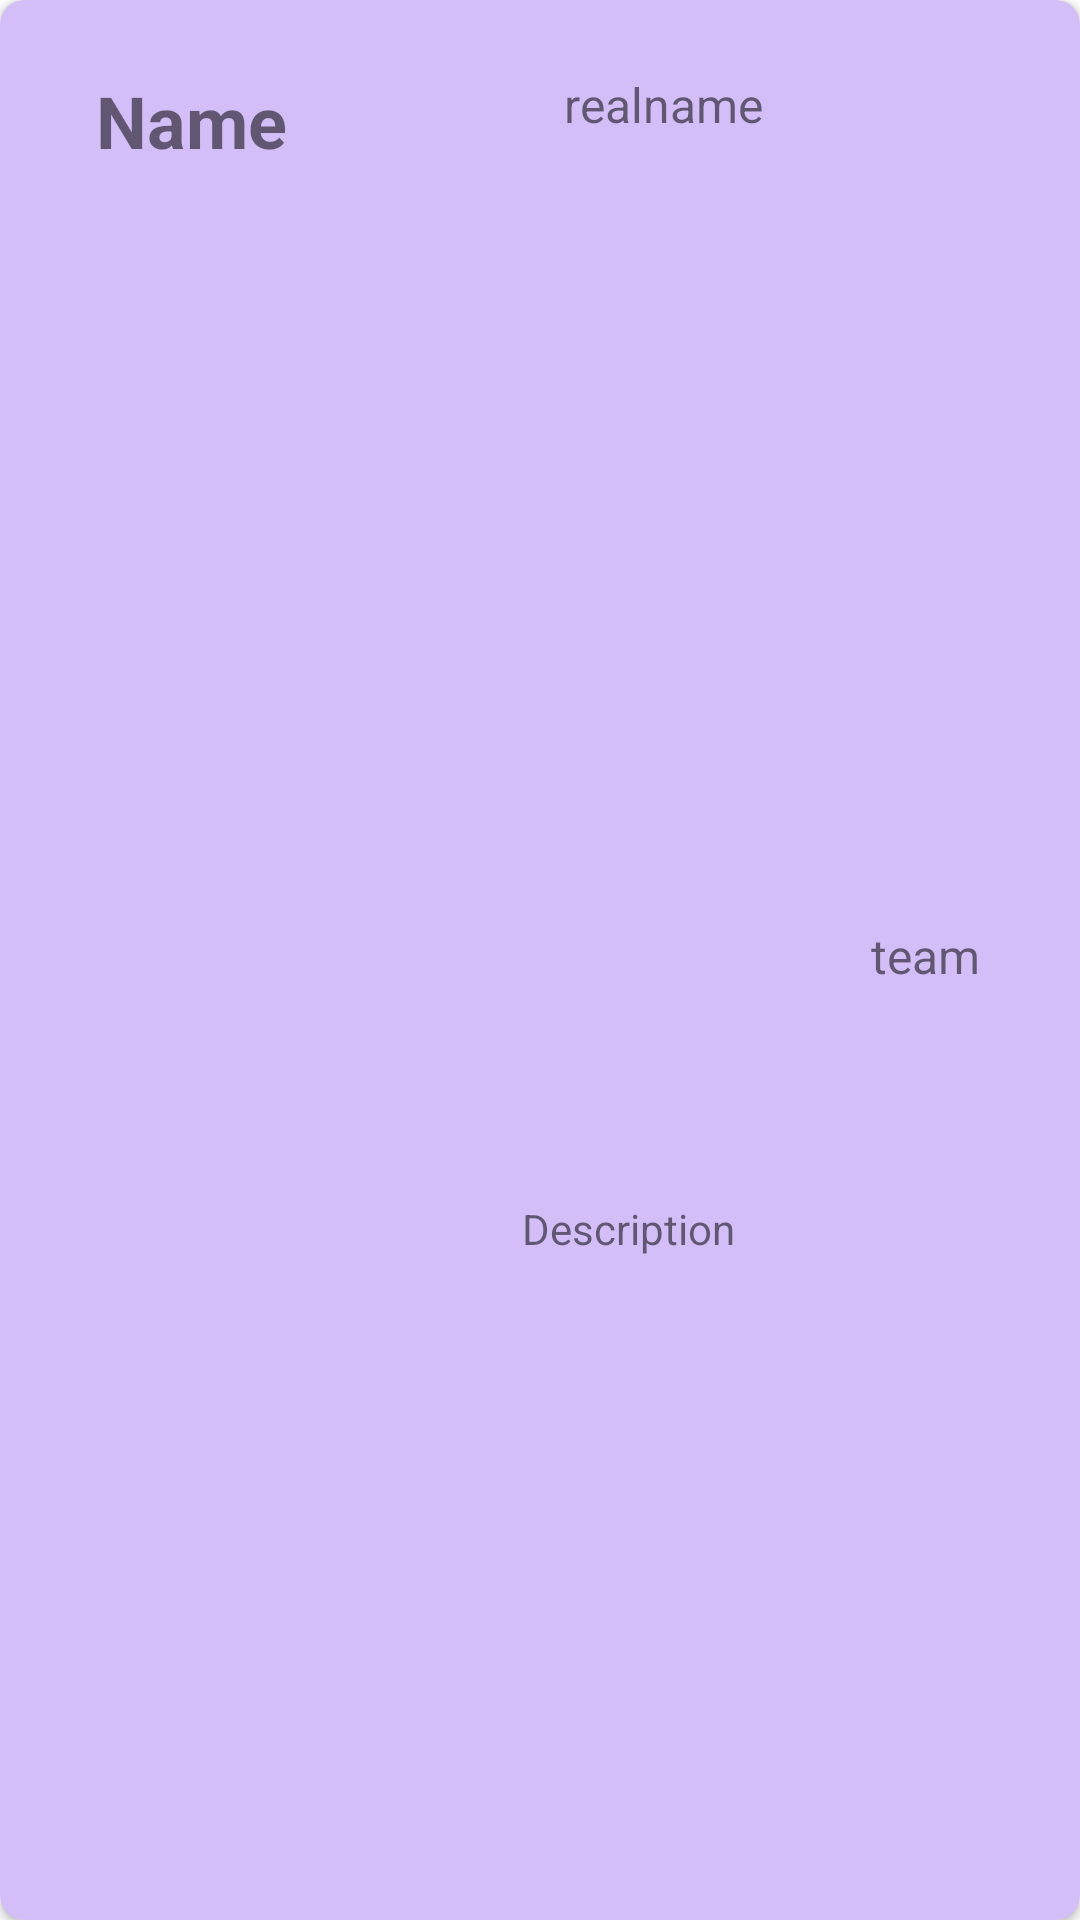

Produce the Android XML layout that renders to this screen, including the resource entries it uses.
<!-- AndroidManifest.xml: application theme Theme.Retrofit_atmpt1 -->
<!-- res/layout/character_item.xml -->
<?xml version="1.0" encoding="utf-8"?>
<androidx.cardview.widget.CardView xmlns:android="http://schemas.android.com/apk/res/android"
    xmlns:app="http://schemas.android.com/apk/res-auto"
    xmlns:tools="http://schemas.android.com/tools"
    android:layout_width="match_parent"
    android:layout_height="246dp"
    android:layout_margin="12dp"
    android:backgroundTint="#D3BEF8"
    app:cardCornerRadius="8dp"
    android:elevation="8dp">

    <androidx.constraintlayout.widget.ConstraintLayout
        android:layout_width="match_parent"
        android:layout_height="match_parent">


        <TextView
            android:id="@+id/textView_Name"
            android:layout_width="wrap_content"
            android:layout_height="wrap_content"
            android:layout_marginStart="32dp"
            android:layout_marginTop="24dp"
            android:fontFamily="sans-serif"
            android:text="Name"
            android:textSize="24dp"
            android:textStyle="bold"
            app:layout_constraintEnd_toStartOf="@+id/imageView"
            app:layout_constraintHorizontal_bias="0.0"
            app:layout_constraintStart_toStartOf="parent"
            app:layout_constraintTop_toTopOf="parent" />

        <TextView

            android:id="@+id/textView_realname"
            android:layout_width="wrap_content"
            android:layout_height="wrap_content"
            android:layout_marginStart="20dp"
            android:layout_marginTop="24dp"
            android:text="realname"
            android:textSize="16dp"
            app:layout_constraintStart_toEndOf="@+id/imageView"
            app:layout_constraintTop_toTopOf="parent" />

        <TextView
            android:id="@+id/textView_team"
            android:layout_width="wrap_content"
            android:layout_height="wrap_content"
            android:layout_marginStart="36dp"
            android:layout_marginBottom="32dp"
            android:text="team"
            android:textSize="16dp"
            app:layout_constraintBottom_toTopOf="@+id/textView_description"
            app:layout_constraintStart_toEndOf="@+id/textView_realname"
            app:layout_constraintTop_toTopOf="parent"
            app:layout_constraintVertical_bias="0.888" />

        <TextView
            android:id="@+id/textView_description"
            android:layout_width="146dp"
            android:layout_height="146dp"
            android:layout_marginEnd="40dp"
            android:text="Description"
            app:layout_constraintBottom_toBottomOf="parent"
            app:layout_constraintEnd_toEndOf="parent"
            app:layout_constraintTop_toTopOf="parent"
            app:layout_constraintVertical_bias="0.81" />

        <ImageView
            android:id="@+id/imageView"
            android:layout_width="136dp"
            android:layout_height="136dp"
            android:layout_marginStart="32dp"
            android:layout_marginTop="12dp"
            app:layout_constraintBottom_toBottomOf="parent"
            app:layout_constraintStart_toStartOf="parent"
            app:layout_constraintTop_toBottomOf="@+id/textView_Name"
            app:layout_constraintVertical_bias="0.0"
            tools:srcCompat="@tools:sample/avatars" />
    </androidx.constraintlayout.widget.ConstraintLayout>
</androidx.cardview.widget.CardView>
<!-- resources referenced by this layout -->
<resources>
  <style name="Theme.Retrofit_atmpt1" parent="Theme.MaterialComponents.DayNight.DarkActionBar">
          
          <item name="colorPrimary">@color/purple_500</item>
          <item name="colorPrimaryVariant">@color/purple_700</item>
          <item name="colorOnPrimary">@color/white</item>
          
          <item name="colorSecondary">@color/teal_200</item>
          <item name="colorSecondaryVariant">@color/teal_700</item>
          <item name="colorOnSecondary">@color/black</item>
          
          <item name="android:statusBarColor" tools:targetApi="l">?attr/colorPrimaryVariant</item>
          
      </style>
  <!-- not gathered from this repository: default colours our renderer supplied (Android Studio template values) -->
  <color name="purple_500">#FF6200EE</color>
  <color name="purple_700">#FF3700B3</color>
  <color name="teal_200">#FF03DAC5</color>
  <color name="teal_700">#FF018786</color>
  <color name="black">#FF000000</color>
  <color name="white">#FFFFFFFF</color>
</resources>
